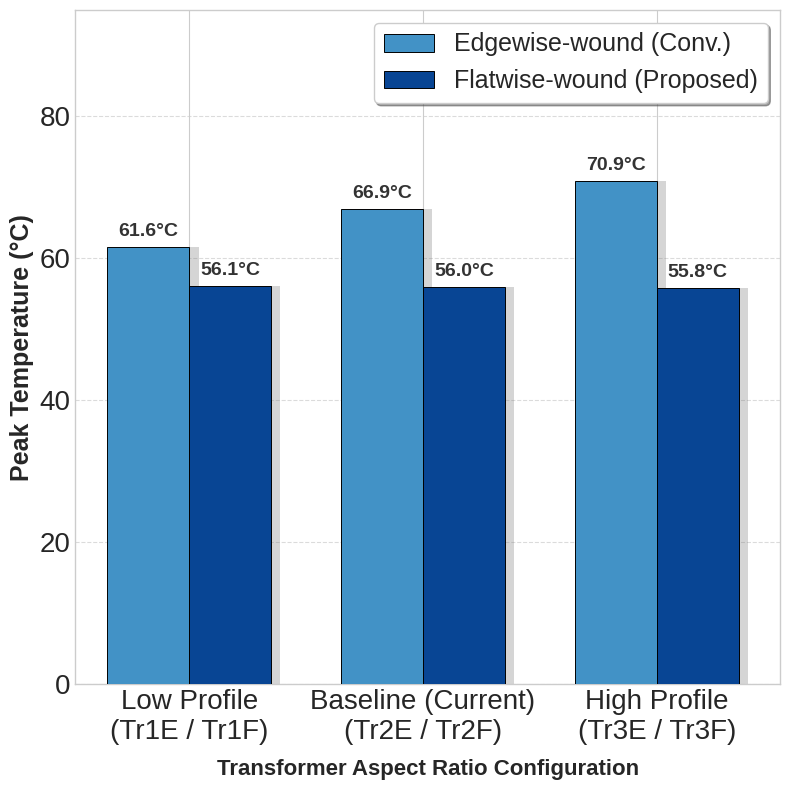
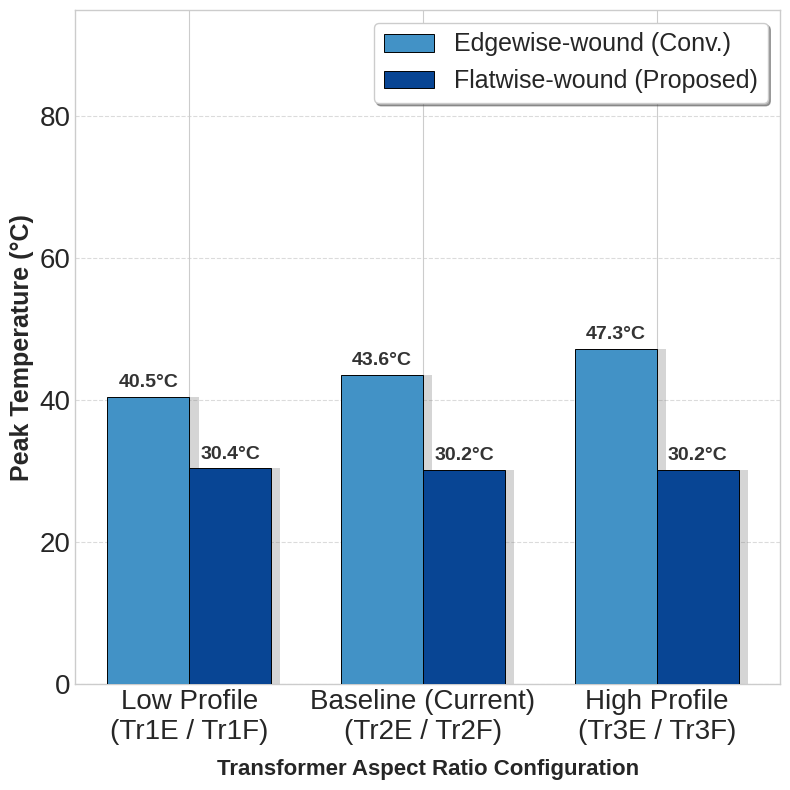

Write Python code to recreate these figures, in order.
import matplotlib.pyplot as plt
import numpy as np

# --- SET GLOBAL FONT TO ARIAL ---
plt.rcParams.update({
    'font.family': 'sans-serif',
    'font.sans-serif': ['Arial']
})

# --- DATA INPUT ---
# X-axis Categories
labels = [
    'Low Profile\n(Tr1E / Tr1F)', 
    'Baseline (Current)\n(Tr2E / Tr2F)', 
    'High Profile\n(Tr3E / Tr3F)'
]

# Peak temperatures (°C) - Grouped by Model [Tr1, Tr2, Tr3]
edge_nat = np.array([61.6, 66.9, 70.9])
flat_nat = np.array([56.1, 56.0, 55.8])

edge_forced = np.array([40.5, 43.6, 47.3])
flat_forced = np.array([30.4, 30.2, 30.2])

# --- COMMON PLOTTING SETUP ---
plt.style.use('seaborn-v0_8-whitegrid')
width = 0.35  # Thinner bars so two can fit per group
x = np.arange(len(labels))

# Color Definitions
color_flat = '#084594'  # Deep Blue for Flatwise
color_edge = '#4292c6'  # Medium Blue for Edgewise

# Shadow Effect Constants
shift_x = 0.04
shift_y = -0.02
shadow_color = '#777777'
shadow_alpha = 0.3

# ==============================================================================
# SCENARIO 1: NATURAL COOLING
# ==============================================================================
fig1, ax1 = plt.subplots(figsize=(8, 8))

# 1. Shadows
ax1.bar(x - width/2 + shift_x, edge_nat, width, color=shadow_color, alpha=shadow_alpha, zorder=1)
ax1.bar(x + width/2 + shift_x, flat_nat, width, color=shadow_color, alpha=shadow_alpha, zorder=1)

# 2. Main Bars
ax1.bar(x - width/2, edge_nat, width, label='Edgewise-wound (Conv.)', color=color_edge, edgecolor='black', linewidth=0.7, zorder=3)
ax1.bar(x + width/2, flat_nat, width, label='Flatwise-wound (Proposed)', color=color_flat, edgecolor='black', linewidth=0.7, zorder=3)

# 3. Annotations
for i in range(len(x)):
    # Edgewise Text
    ax1.text(x[i] - width/2, edge_nat[i] + 1.0, f'{edge_nat[i]:.1f}°C', 
             ha='center', va='bottom', fontsize=14, fontweight='bold', color='#333333')
    # Flatwise Text
    ax1.text(x[i] + width/2, flat_nat[i] + 1.0, f'{flat_nat[i]:.1f}°C', 
             ha='center', va='bottom', fontsize=14, fontweight='bold', color='#333333')

# 4. Formatting
ax1.set_ylabel('Peak Temperature (°C)', fontsize=18, fontweight='bold')
ax1.set_xlabel('Transformer Aspect Ratio Configuration', fontsize=16, fontweight='bold', labelpad=10)
ax1.set_xticks(x)
ax1.set_xticklabels(labels, fontsize=20)
ax1.set_ylim(0, 95) # Headroom for text labels and legend
ax1.tick_params(axis='y', labelsize=20)
ax1.grid(axis='y', linestyle='--', alpha=0.7, zorder=0)

# Legend
ax1.legend(loc='upper right', fontsize=18, frameon=True, framealpha=1, shadow=True, fancybox=True)

plt.tight_layout()
plt.savefig('thermal_natural_grouped.pdf', format='pdf', bbox_inches='tight')
plt.show()

# ==============================================================================
# SCENARIO 2: FORCED-AIR COOLING
# ==============================================================================
fig2, ax2 = plt.subplots(figsize=(8, 8))

# 1. Shadows
ax2.bar(x - width/2 + shift_x, edge_forced, width, color=shadow_color, alpha=shadow_alpha, zorder=1)
ax2.bar(x + width/2 + shift_x, flat_forced, width, color=shadow_color, alpha=shadow_alpha, zorder=1)

# 2. Main Bars
ax2.bar(x - width/2, edge_forced, width, label='Edgewise-wound (Conv.)', color=color_edge, edgecolor='black', linewidth=0.7, zorder=3)
ax2.bar(x + width/2, flat_forced, width, label='Flatwise-wound (Proposed)', color=color_flat, edgecolor='black', linewidth=0.7, zorder=3)

# 3. Annotations
for i in range(len(x)):
    # Edgewise Text
    ax2.text(x[i] - width/2, edge_forced[i] + 0.8, f'{edge_forced[i]:.1f}°C', 
             ha='center', va='bottom', fontsize=14, fontweight='bold', color='#333333')
    # Flatwise Text
    ax2.text(x[i] + width/2, flat_forced[i] + 0.8, f'{flat_forced[i]:.1f}°C', 
             ha='center', va='bottom', fontsize=14, fontweight='bold', color='#333333')

# 4. Formatting
ax2.set_ylabel('Peak Temperature (°C)', fontsize=18, fontweight='bold')
ax2.set_xlabel('Transformer Aspect Ratio Configuration', fontsize=16, fontweight='bold', labelpad=10)
ax2.set_xticks(x)
ax2.set_xticklabels(labels, fontsize=20)
ax2.set_ylim(0, 95) # Synchronized y-axis threshold with Natural Cooling
ax2.tick_params(axis='y', labelsize=20)
ax2.grid(axis='y', linestyle='--', alpha=0.7, zorder=0)

# Legend
ax2.legend(loc='upper right', fontsize=18, frameon=True, framealpha=1, shadow=True, fancybox=True) # Moved to upper right to match

plt.tight_layout()
plt.savefig('thermal_forced_grouped.pdf', format='pdf', bbox_inches='tight')
plt.show()
